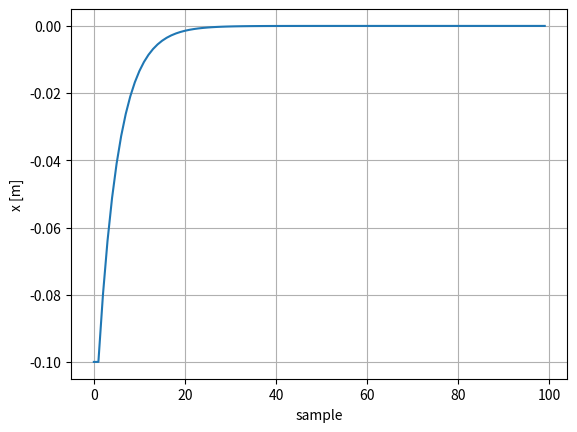
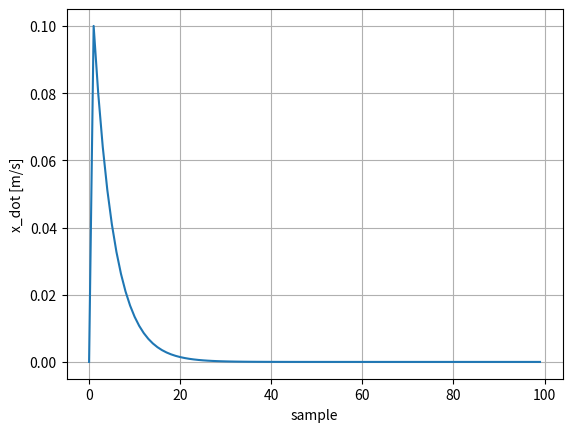
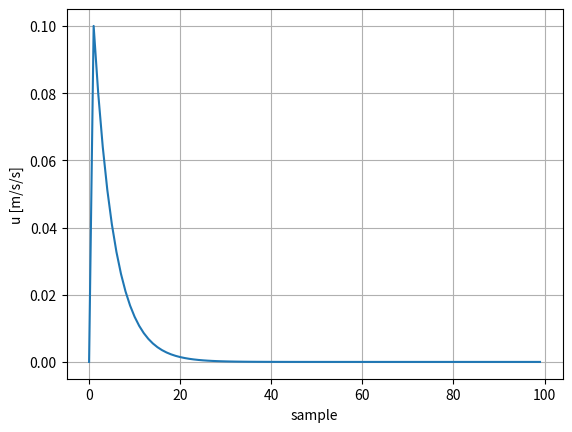

Python code for these plots, in order:
# -*- coding: utf-8 -*-
"""
Created on Wed Jan  9 16:13:55 2019

@author: jzancada
"""

import numpy as np
import matplotlib.pyplot as plt

#%%
# Tiempo muestreo
Ts = 0.2

#clase
class uav_class:
    # define class
    def __init__(self, x0 = 0, x0_dot = 0):
        self.x = x0
        self.x_dot = x0_dot
        self.u_lim = 1

    def next(self, u, Ts):
        self.x = self.x + self.x_dot*Ts
        self.x_dot = self.x_dot + u*Ts; 

    def limita_u(self, u):
        uOut = u
        if abs(uOut)>self.u_lim:
            uOut = np.sign(uOut)*self.u_lim
            
        return uOut

    def control_x(self, x_req, K, Ts):
        u = 0.0
        e_x = self.x - x_req
        uTs = -self.x_dot -K*(e_x + self.x_dot*Ts) 
        u = uTs/Ts
        u = self.limita_u(u)
        return u

    def disp(self):
        print ('x=%.02f' % self.x, ', x_dot=%.02f' % self.x_dot)

#%% 
# crea arrays
N = 100
x     = np.zeros((N,1),dtype=float)        
x_dot = np.zeros((N,1),dtype=float)        
u     = np.zeros((N,1),dtype=float)        

# creo un uav
uav   = uav_class(-0.1,0)
buque = uav_class(0,)

#%% simulacion
# inicializa x0, x_dot0
x    [0] = uav.x
x_dot[0] = uav.x_dot

for k in range(0,x.size-1):
    # control
    K = 1
    u[k] = uav.control_x(0,K,Ts);
    # next
    uav.next(u[k],Ts)
    # se guarada informacion
    x    [k+1] = uav.x
    x_dot[k+1] = uav.x_dot

#%% resultados
# posicion    
plt.figure()
plt.plot(x)
plt.xlabel('sample')
plt.ylabel('x [m]')
plt.grid()
# plt.xlim([0, 1])
plt.draw()
plt.savefig('test_1.png')

# velocidad    
plt.figure()
plt.plot(x_dot)
plt.xlabel('sample')
plt.ylabel('x_dot [m/s]')
plt.grid()
# plt.xlim([0, 1])
plt.draw()
plt.savefig('test_2.png')


# u    
plt.figure()
plt.plot(x_dot)
plt.xlabel('sample')
plt.ylabel('u [m/s/s]')
plt.grid()
# plt.xlim([0, 1])
plt.draw()
plt.savefig('test_2.png')


